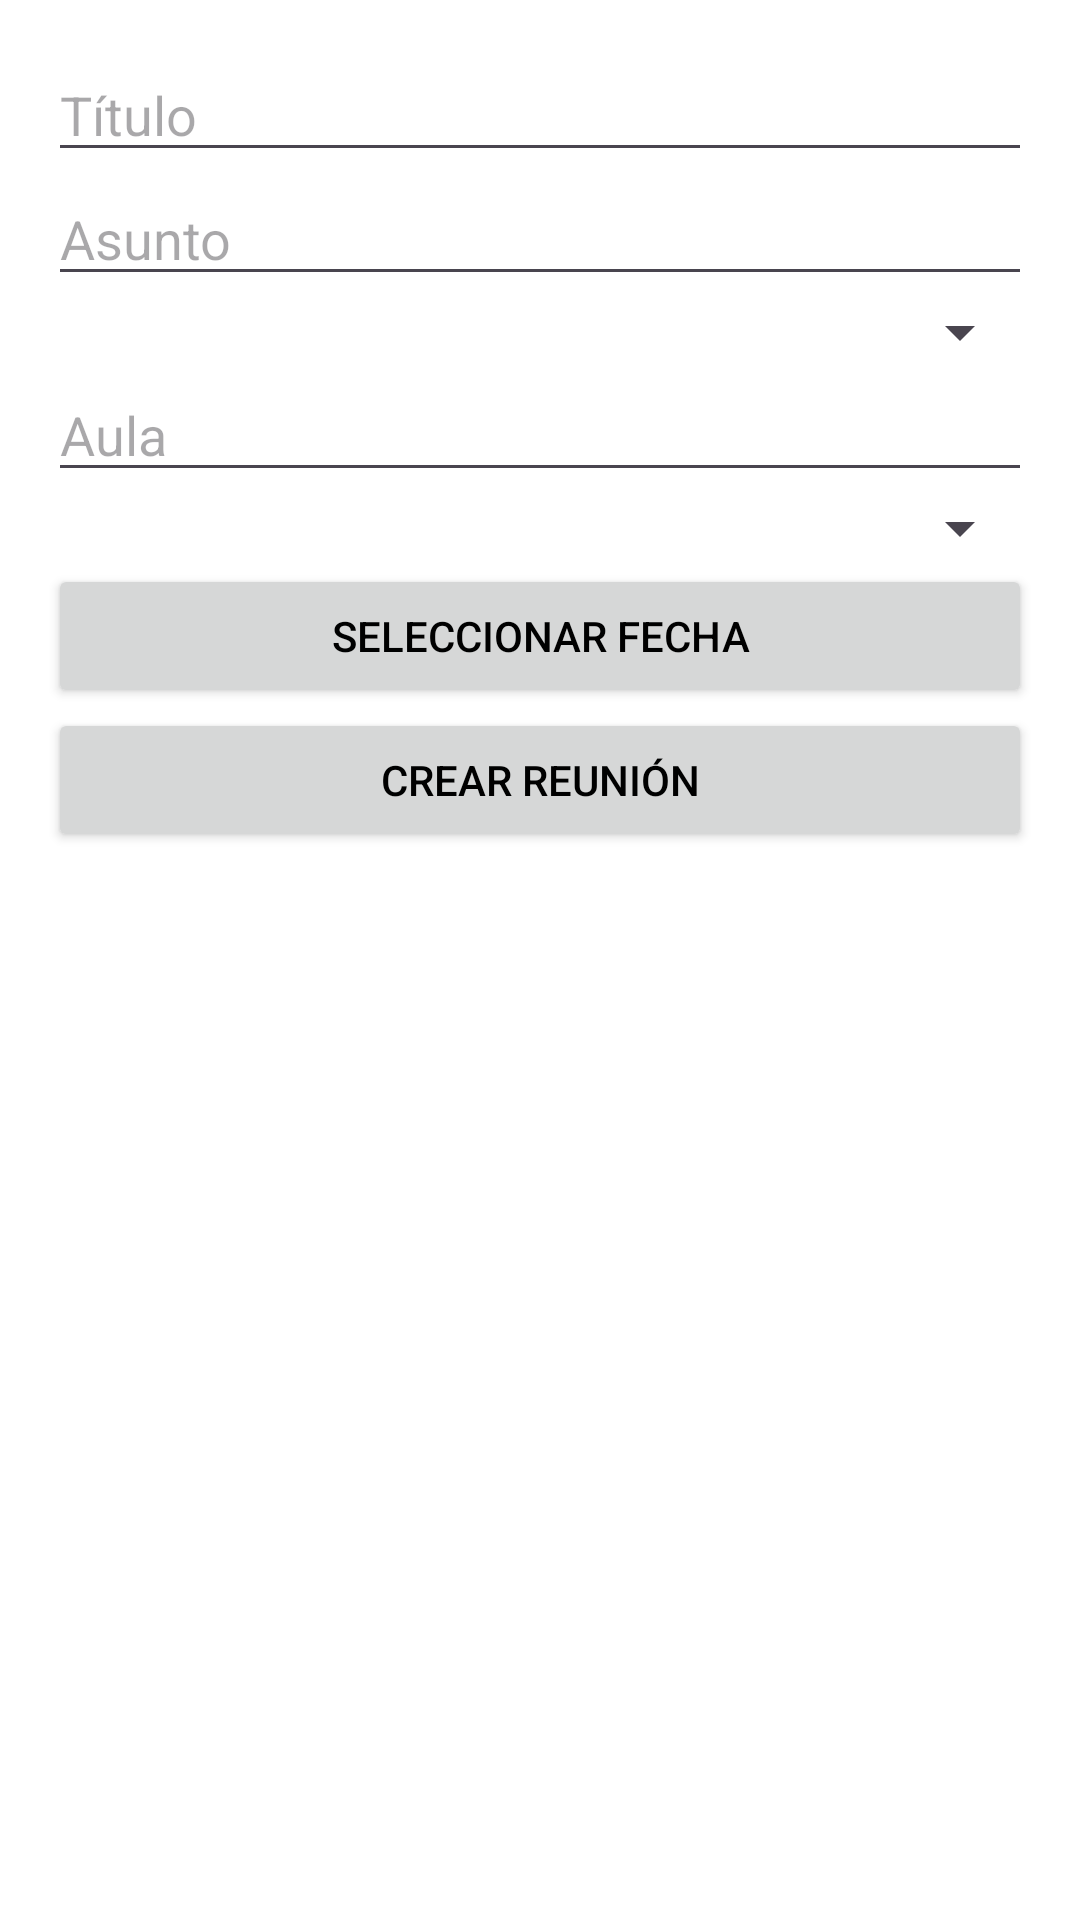

The Android layout XML behind this screen, and the referenced resources:
<!-- AndroidManifest.xml: application theme Theme.ElorMovil -->
<!-- res/layout/activity_crear_reunion.xml -->
<?xml version="1.0" encoding="utf-8"?>
<ScrollView xmlns:android="http://schemas.android.com/apk/res/android"
    android:layout_width="match_parent"
    android:layout_height="match_parent">

    <LinearLayout
        android:orientation="vertical"
        android:padding="16dp"
        android:layout_width="match_parent"
        android:layout_height="wrap_content">

        <EditText
            android:id="@+id/etTitulo"
            android:hint="Título"
            android:layout_width="match_parent"
            android:layout_height="wrap_content"/>

        <EditText
            android:id="@+id/etAsunto"
            android:hint="Asunto"
            android:layout_width="match_parent"
            android:layout_height="wrap_content"/>

        <Spinner
            android:id="@+id/spCentro"
            android:layout_width="match_parent"
            android:layout_height="wrap_content"/>

        <EditText
            android:id="@+id/etAula"
            android:hint="Aula"
            android:layout_width="match_parent"
            android:layout_height="wrap_content"/>

        <Spinner
            android:id="@+id/spPersona"
            android:layout_width="match_parent"
            android:layout_height="wrap_content"/>

        <Button
            android:id="@+id/btnFecha"
            android:text="Seleccionar fecha"
            android:layout_width="match_parent"
            android:layout_height="wrap_content"/>

        <Button
            android:id="@+id/btnCrear"
            android:text="Crear reunión"
            android:layout_width="match_parent"
            android:layout_height="wrap_content"/>

    </LinearLayout>
</ScrollView>
<!-- resources referenced by this layout -->
<resources>
  <style name="Theme.ElorMovil" parent="Theme.Material3.Light.NoActionBar">
          <item name="colorPrimary">@color/colorPrimary</item>
          <item name="colorSecondary">@color/colorSecondary</item>
  
          
          <item name="android:windowBackground">@color/backgroundLight</item>
          <item name="android:textColor">@color/textLight</item>
      </style>
  <color name="colorPrimary">#008aab</color>
  <color name="colorSecondary">#ecb4e5</color>
  <color name="backgroundLight">#FFFFFF</color>
  <color name="textLight">#000000</color>
</resources>
